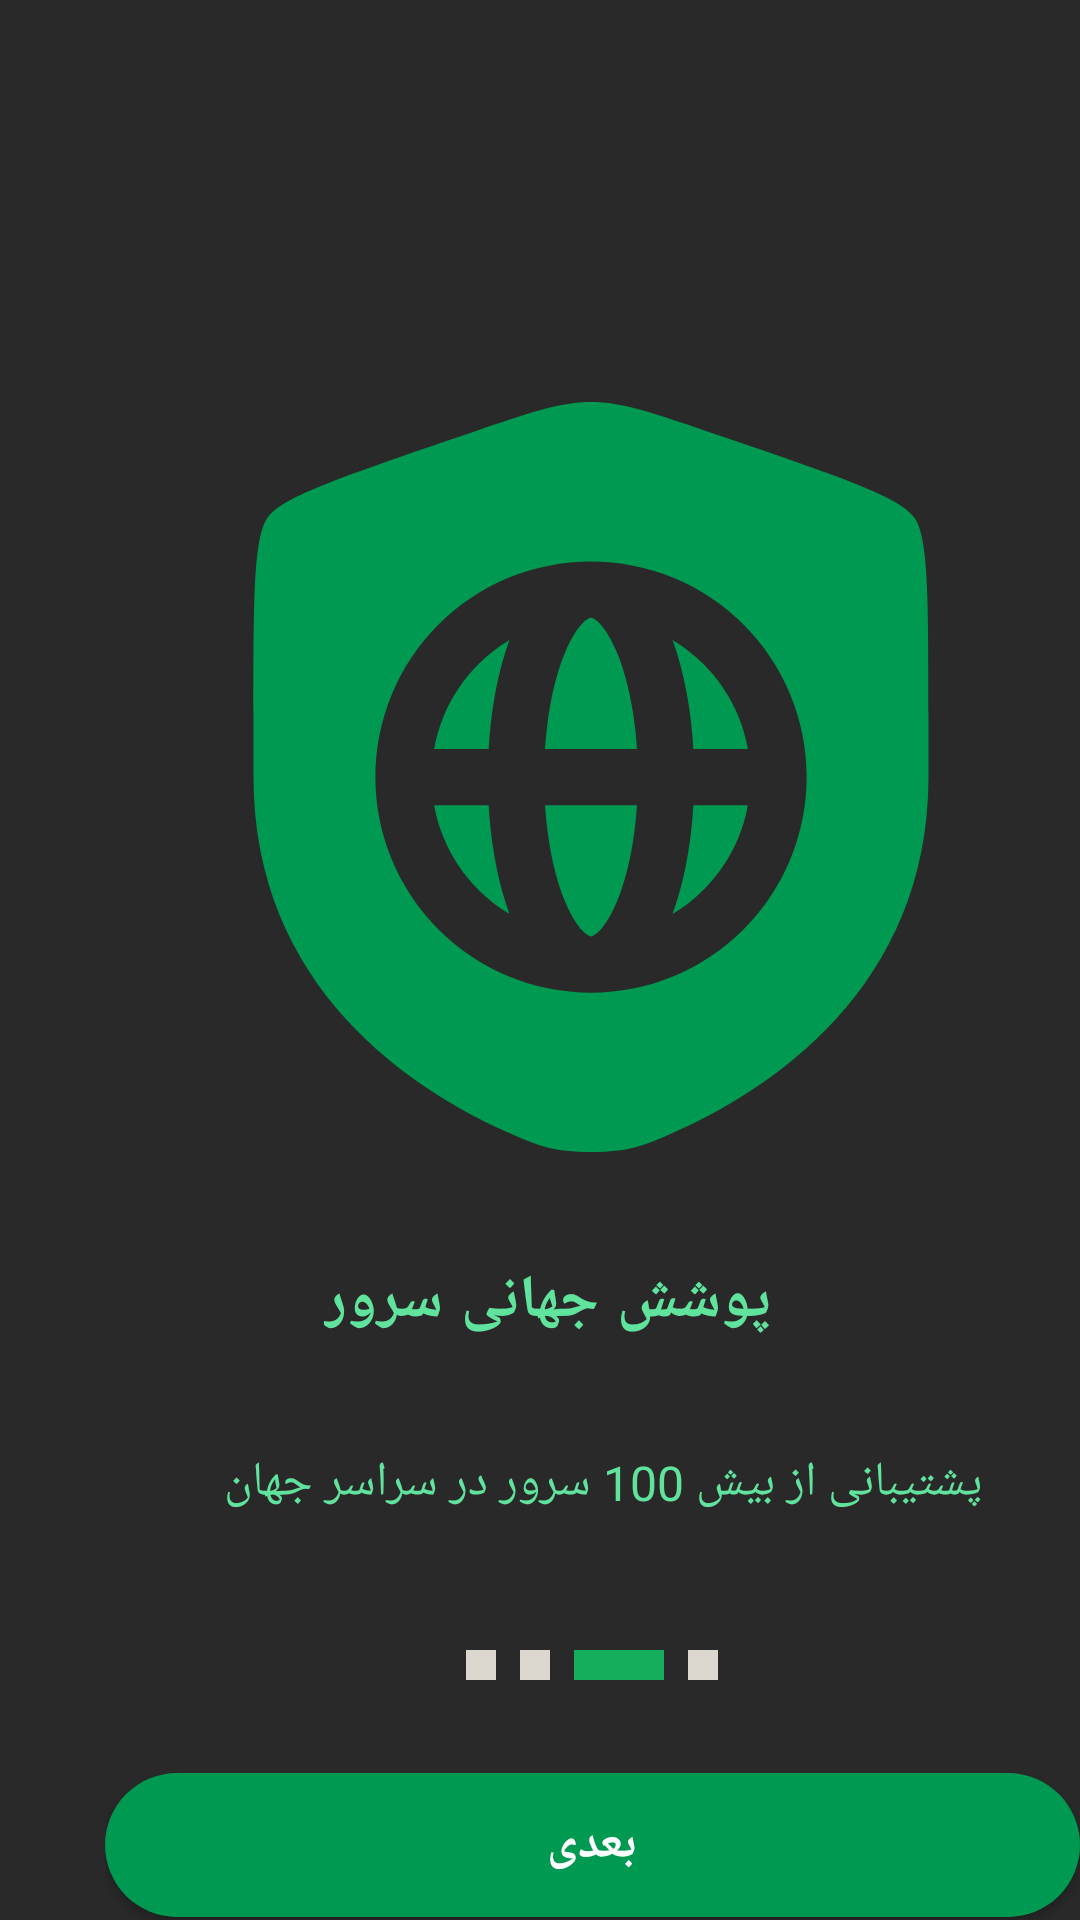

Layout XML and referenced resources for this Android screen:
<!-- AndroidManifest.xml: application theme Theme.MatrixConnect -->
<!-- res/layout/activity_loading_step3.xml -->
<?xml version="1.0" encoding="utf-8"?>
<RelativeLayout xmlns:android="http://schemas.android.com/apk/res/android"
    android:id="@+id/loading_step3"
    android:layout_width="match_parent"
    android:layout_height="match_parent"
    android:background="#292929"
    android:clipToOutline="true">

    
    <ImageView
        android:id="@+id/shield_network"
        android:layout_width="300dp"
        android:layout_height="300dp"
        android:layout_marginStart="47dp"
        android:layout_marginTop="109dp"
        android:src="@drawable/ic_shield_network" />

    
    <LinearLayout
        android:layout_width="272dp"
        android:layout_height="wrap_content"
        android:layout_marginStart="65dp"
        android:layout_marginTop="420dp"
        android:orientation="vertical">

        <TextView
            android:layout_width="wrap_content"
            android:layout_height="wrap_content"
            android:layout_marginStart="43dp"
            android:fontFamily="sans-serif"
            android:letterSpacing="0.05"
            android:text="@string/step3_heading"
            android:textColor="#60E39D"
            android:textSize="20sp"
            android:textStyle="bold" />

        <TextView
            android:layout_width="match_parent"
            android:layout_height="wrap_content"
            android:layout_marginTop="36dp"
            android:fontFamily="sans-serif"
            android:text="@string/step3_subheading"
            android:textAlignment="center"
            android:textColor="#60E39D"
            android:textSize="16sp" />
    </LinearLayout>

    
    <LinearLayout
        android:layout_width="345dp"
        android:layout_height="wrap_content"
        android:layout_marginStart="35dp"
        android:layout_marginTop="550dp"
        android:orientation="vertical">

        
        <LinearLayout
            android:layout_width="wrap_content"
            android:layout_height="10dp"
            android:layout_gravity="center_horizontal"
            android:layout_marginBottom="31dp"
            android:orientation="horizontal">

            <View
                android:layout_width="10dp"
                android:layout_height="10dp"
                android:layout_gravity="center_vertical"
                android:layout_marginEnd="8dp"
                android:background="#DBD6CE" />

            <View
                android:layout_width="10dp"
                android:layout_height="10dp"
                android:layout_gravity="center_vertical"
                android:layout_marginEnd="8dp"
                android:background="#DBD6CE" />

            <View
                android:layout_width="30dp"
                android:layout_height="10dp"
                android:layout_gravity="center_vertical"
                android:layout_marginEnd="8dp"
                android:background="#14AE5C" />

            <View
                android:layout_width="10dp"
                android:layout_height="10dp"
                android:layout_gravity="center_vertical"
                android:background="#DBD6CE" />
        </LinearLayout>

        
        <androidx.appcompat.widget.AppCompatButton
            android:id="@+id/btn_next"
            android:layout_width="match_parent"
            android:layout_height="48dp"
            android:layout_marginBottom="13dp"
            android:background="@drawable/button_primary"
            android:text="@string/step3_next"
            android:textColor="#FFFFFF"
            android:textSize="16sp"
            android:textStyle="bold" />

        
        <androidx.appcompat.widget.AppCompatButton
            android:id="@+id/btn_skip"
            android:layout_width="match_parent"
            android:layout_height="48dp"
            android:background="@android:color/transparent"
            android:text="@string/step3_skip"
            android:textColor="#DBD6CE"
            android:textSize="16sp" />
    </LinearLayout>

</RelativeLayout>
<!-- resources referenced by this layout -->
<resources>
  <!-- drawable button_primary (drawable) -->
  <?xml version="1.0" encoding="utf-8"?>
  <shape xmlns:android="http://schemas.android.com/apk/res/android"
      android:shape="rectangle">
      <solid android:color="#009951" />
      <corners android:radius="25dp" />
  </shape>
  <!-- drawable ic_shield_network: vector/xml drawable (drawable, 4127 chars, omitted) -->
  <string name="step3_heading">پوشش جهانی سرور</string>
  <string name="step3_next">بعدی</string>
  <string name="step3_skip">رد کردن</string>
  <string name="step3_subheading">پشتیبانی از بیش 100 سرور در سراسر جهان</string>
  <style name="Theme.MatrixConnect" parent="Theme.Material3.Dark.NoActionBar">
          <item name="colorPrimary">@color/purple_200</item>
          <item name="colorOnPrimary">@color/black</item>
          <item name="android:windowBackground">@color/black</item>
      </style>
  <!-- not gathered from this repository: default colours our renderer supplied (Android Studio template values) -->
  <color name="purple_200">#FFBB86FC</color>
  <color name="black">#FF000000</color>
</resources>
